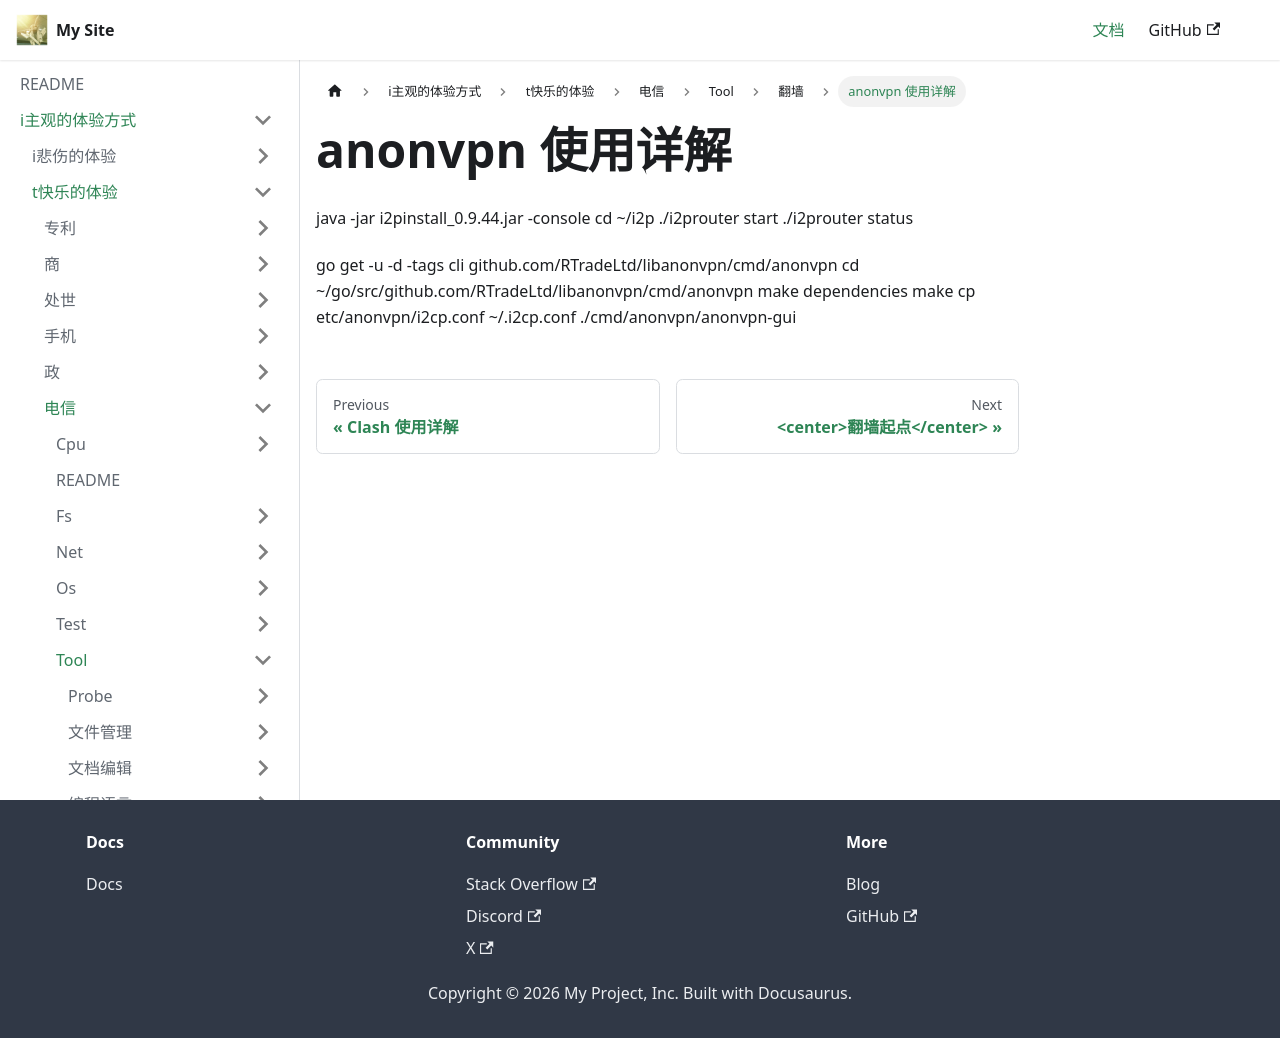

repository: flyskywhy/g · page: docs/i主观的体验方式/t快乐的体验/电信/Tool/翻墙/anonvpn使用详解/index.html · generator: docusaurus

# anonvpn 使用详解

    java -jar i2pinstall_0.9.44.jar -console
    cd ~/i2p
    ./i2prouter start
    ./i2prouter status

    go get -u -d -tags cli github.com/RTradeLtd/libanonvpn/cmd/anonvpn
    cd ~/go/src/github.com/RTradeLtd/libanonvpn/cmd/anonvpn
    make dependencies
    make
    cp etc/anonvpn/i2cp.conf ~/.i2cp.conf
    ./cmd/anonvpn/anonvpn-gui
